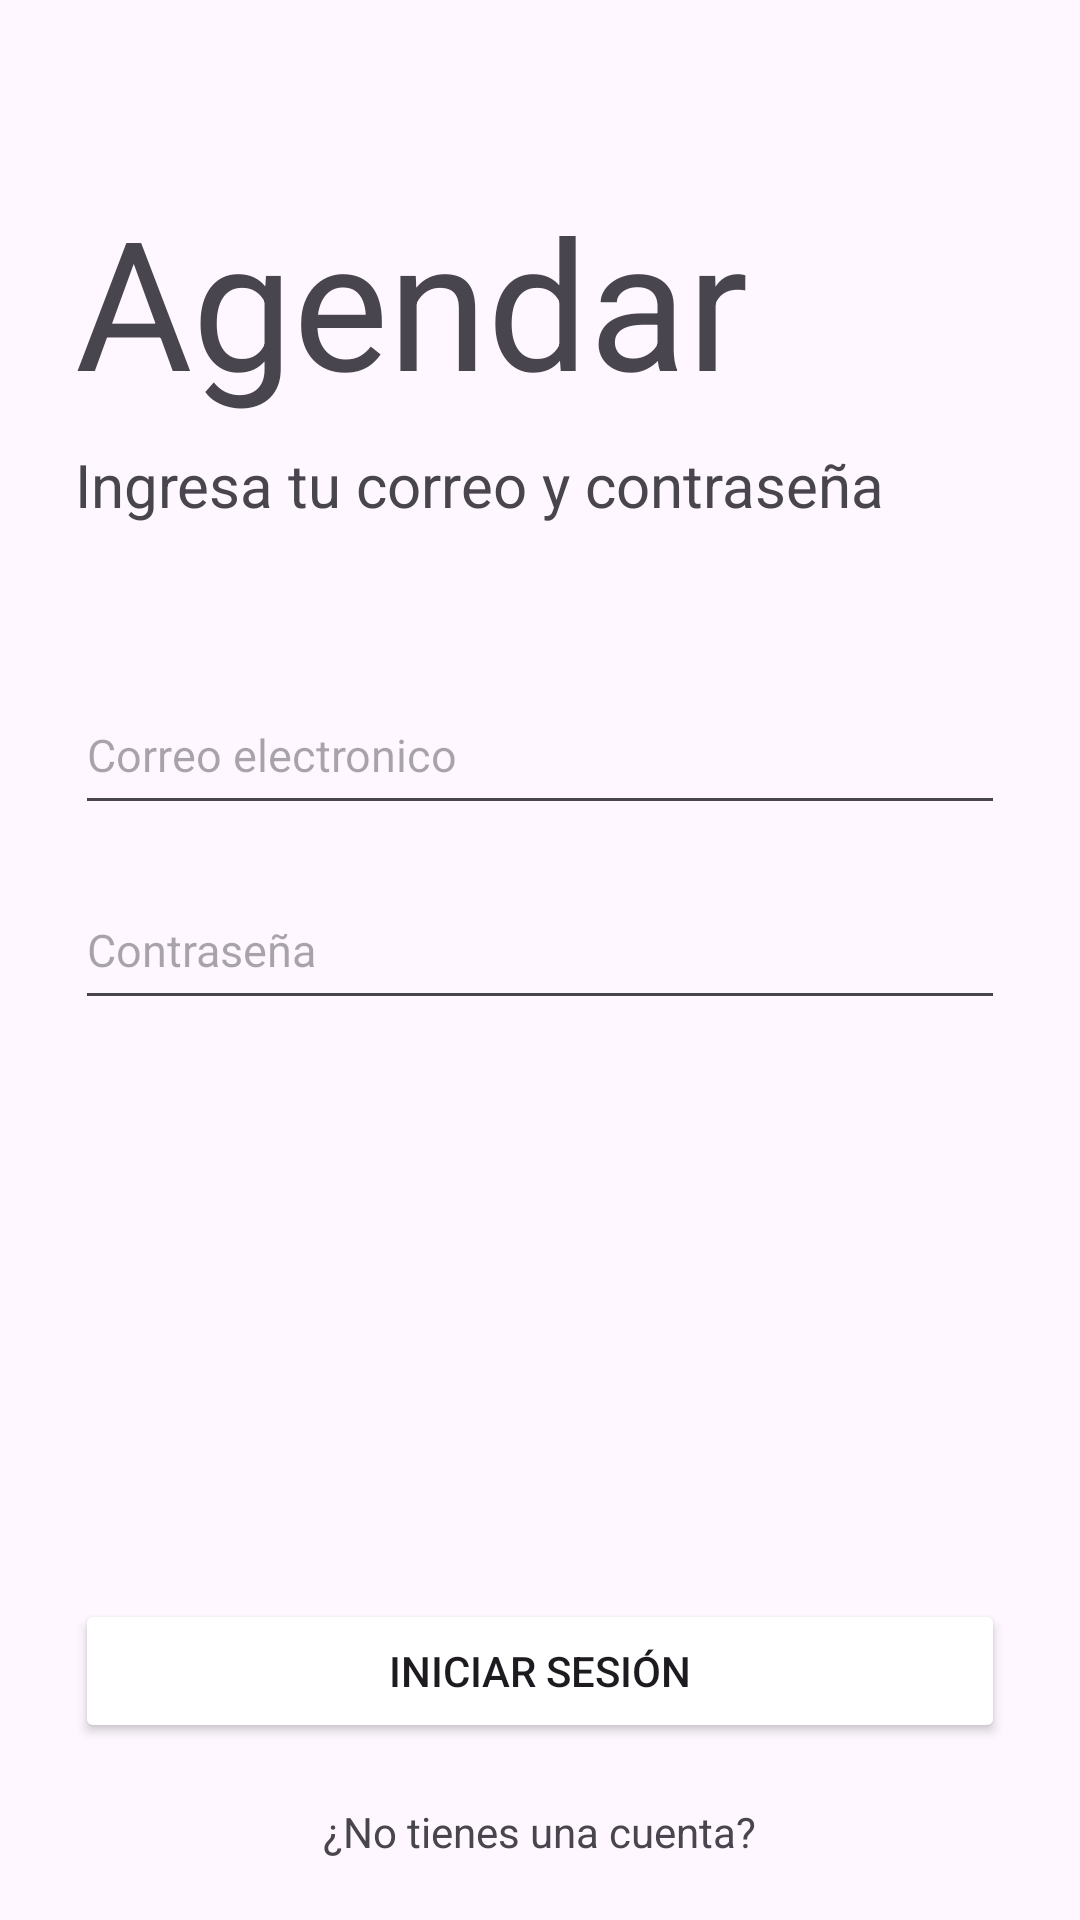

Write the Android layout XML for this screen, with the resource values it uses.
<!-- AndroidManifest.xml: application theme Theme.ApplicationCitas -->
<!-- res/layout/activity_main.xml -->
<?xml version="1.0" encoding="utf-8"?>
<androidx.coordinatorlayout.widget.CoordinatorLayout xmlns:android="http://schemas.android.com/apk/res/android"
    xmlns:app="http://schemas.android.com/apk/res-auto"
    xmlns:tools="http://schemas.android.com/tools"
    android:id="@+id/main"
    android:layout_width="match_parent"
    android:layout_height="match_parent"
    tools:context=".MainActivity">

  <LinearLayout
      android:layout_width="match_parent"
      android:layout_height="match_parent"
      android:orientation="vertical">

    <TextView
        android:layout_width="wrap_content"
        android:layout_height="wrap_content"
        android:text="Agendar"
        android:textSize="60sp"
        android:layout_marginTop="60dp"
        android:layout_marginLeft="25dp"/>

    <TextView
        android:layout_width="wrap_content"
        android:layout_height="wrap_content"
        android:text="Ingresa tu correo y contraseña"
        android:textSize="20sp"
        android:layout_marginLeft="25dp"
        android:layout_marginTop="8dp"/>

    <EditText
          android:layout_width="match_parent"
          android:layout_height="50dp"
          android:hint="Correo electronico"
          android:layout_marginLeft="25dp"
          android:layout_marginRight="25dp"
          android:layout_marginTop="50dp"
          android:inputType="textEmailAddress"
          android:textSize="15sp"/>

      <EditText
          android:layout_width="match_parent"
          android:layout_height="50dp"
          android:hint="Contraseña"
          android:layout_marginLeft="25dp"
          android:layout_marginRight="25dp"
          android:layout_marginTop="15dp"
          android:inputType="textPassword"
          android:textSize="15sp"/>
  </LinearLayout>

  <LinearLayout
      android:layout_width="match_parent"
      android:layout_height="wrap_content"
      android:orientation="vertical"
      android:layout_gravity="bottom"
      android:gravity="center_horizontal">

      <Button
          android:id="@+id/btn_go_to_menu"
          android:layout_width="match_parent"
          android:layout_height="wrap_content"
          android:text="Iniciar sesión"
          android:layout_marginRight="25dp"
          android:layout_marginLeft="25dp"
          android:backgroundTint="@color/btn_color"/>

    <TextView
        android:id="@+id/tv_go_to_register"
        android:layout_width="wrap_content"
        android:layout_height="wrap_content"
        android:text="¿No tienes una cuenta?"
        android:layout_marginTop="20dp"
        android:layout_marginBottom="20dp"/>

  </LinearLayout>

</androidx.coordinatorlayout.widget.CoordinatorLayout>
<!-- resources referenced by this layout -->
<resources>
  <style name="Theme.ApplicationCitas" parent="Base.Theme.ApplicationCitas" />
  <style name="Base.Theme.ApplicationCitas" parent="Theme.Material3.DayNight.NoActionBar">
          
          
      </style>
</resources>
